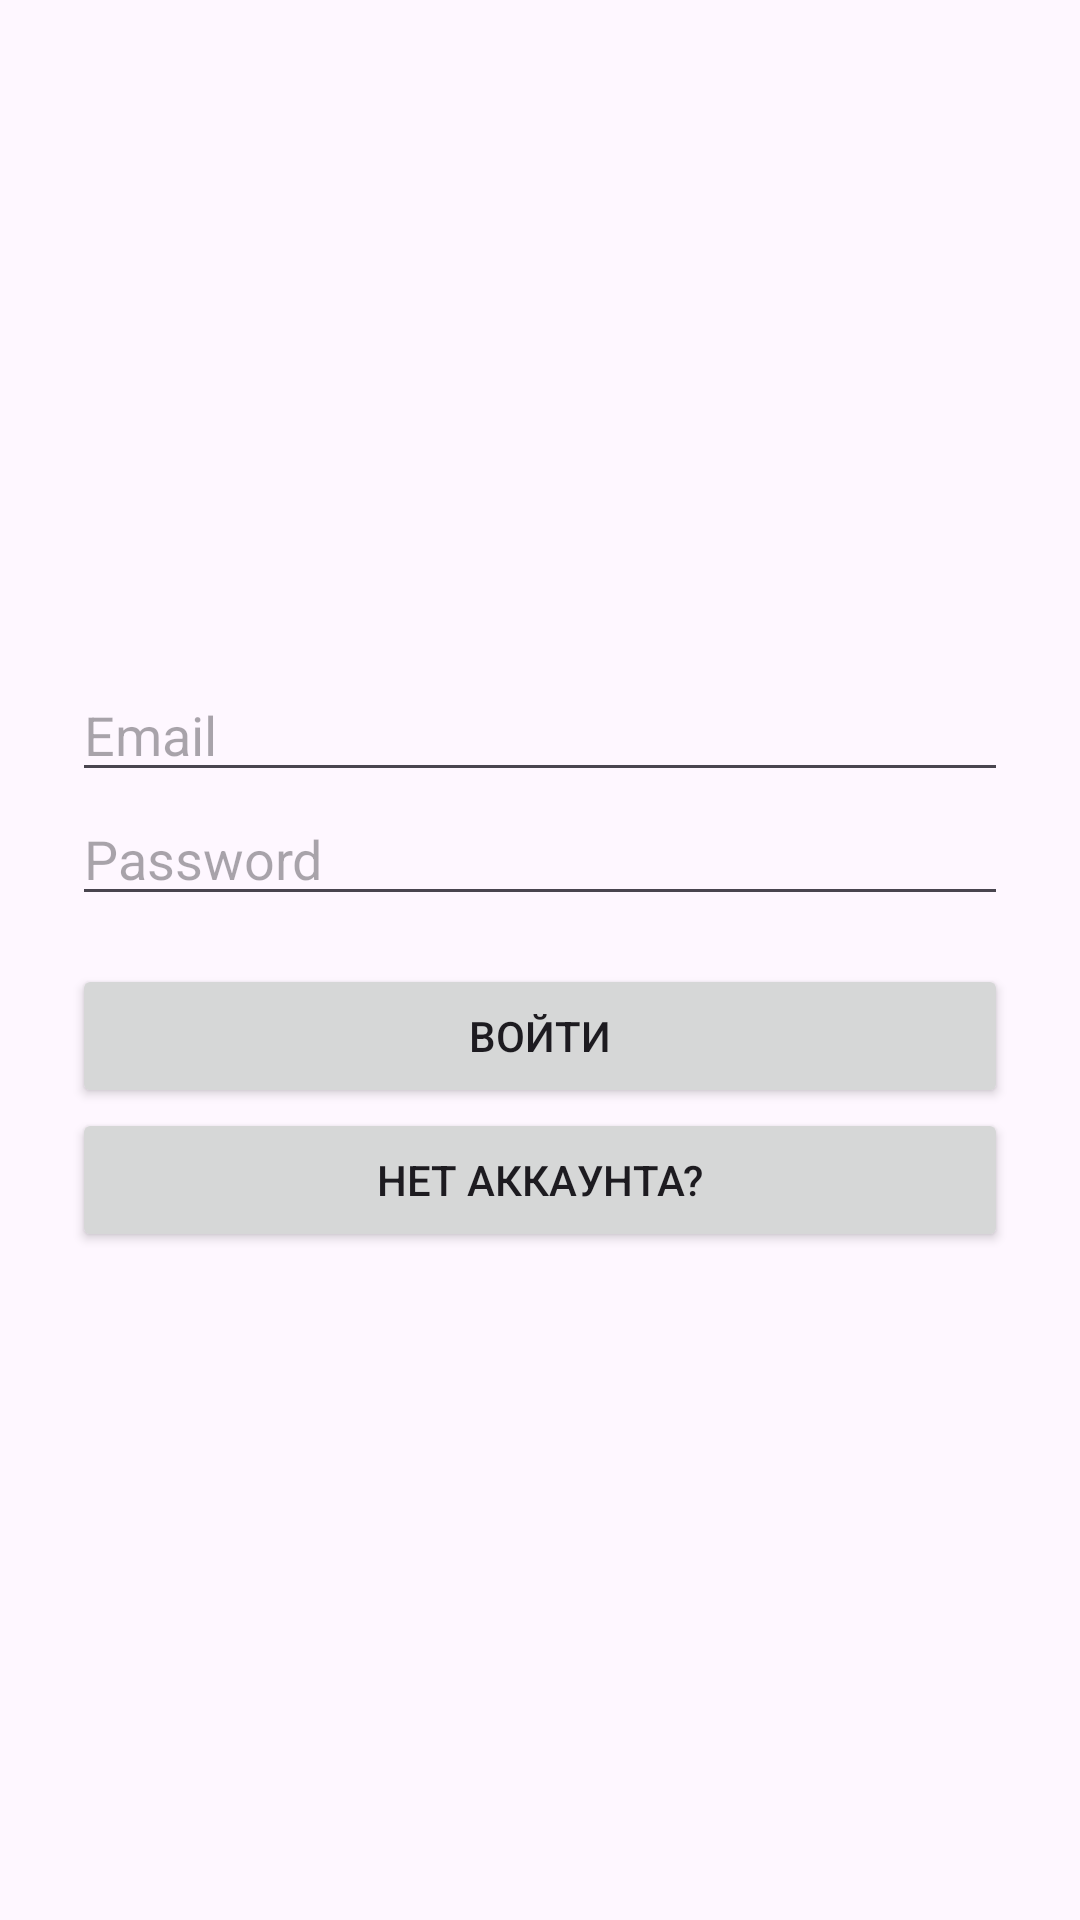

The Android layout XML behind this screen, and the referenced resources:
<!-- AndroidManifest.xml: application theme Theme.Curse_ARM -->
<!-- res/layout/activity_login.xml -->
<?xml version="1.0" encoding="utf-8"?>
<LinearLayout
    xmlns:android="http://schemas.android.com/apk/res/android"
    android:layout_width="match_parent"
    android:layout_height="match_parent"
    android:orientation="vertical"
    android:gravity="center"
    android:padding="24dp">

    <EditText
        android:id="@+id/editTextEmail"
        android:hint="Email"
        android:inputType="textEmailAddress"
        android:layout_width="match_parent"
        android:layout_height="wrap_content"/>

    <EditText
        android:id="@+id/editTextPassword"
        android:hint="Password"
        android:inputType="textPassword"
        android:layout_width="match_parent"
        android:layout_height="wrap_content"/>

    <Button
        android:id="@+id/buttonLogin"
        android:text="Войти"
        android:layout_width="match_parent"
        android:layout_height="wrap_content"
        android:layout_marginTop="16dp"/>

    <Button
        android:id="@+id/buttonGoToRegister"
        android:text="Нет аккаунта?"
        android:layout_width="match_parent"
        android:layout_height="wrap_content"/>

</LinearLayout>
<!-- resources referenced by this layout -->
<resources>
  <style name="Theme.Curse_ARM" parent="Base.Theme.Curse_ARM" />
  <style name="Base.Theme.Curse_ARM" parent="Theme.Material3.DayNight.NoActionBar">
          
          
      </style>
</resources>
